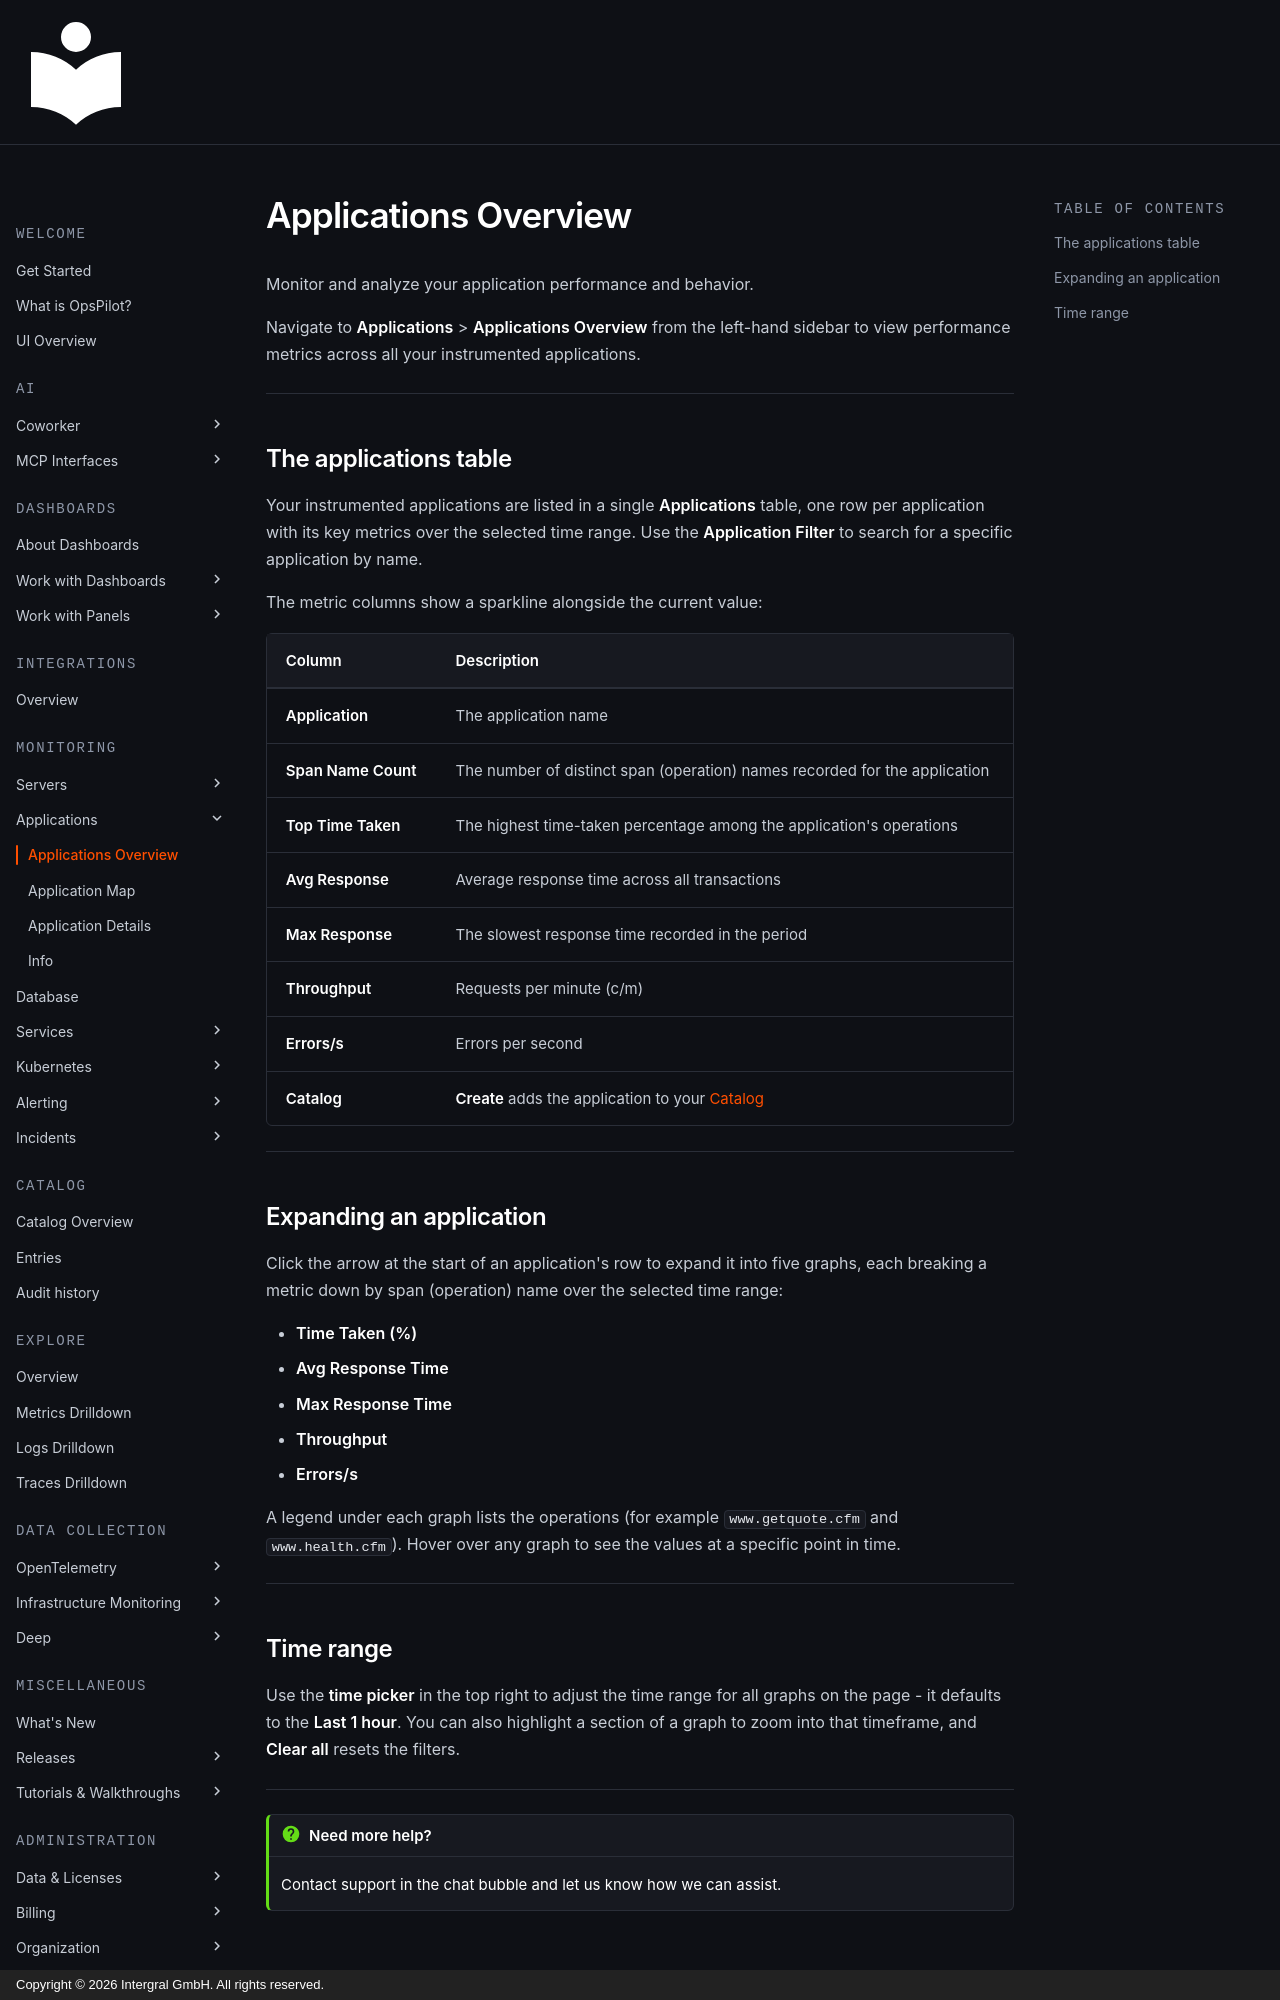

repository: intergral/opspilot-docs · page: Data-insights/Features/Applications/overview/index.html · generator: mkdocs · copyright: Copyright © 2026 Intergral GmbH. All rights reserved.

# Applications Overview

Monitor and analyze your application performance and behavior.

Navigate to **Applications** > **Applications Overview** from the left-hand sidebar to view performance metrics across all your instrumented applications.

---

## The applications table

Your instrumented applications are listed in a single **Applications** table, one row per application with its key metrics over the selected time range. Use the **Application Filter** to search for a specific application by name.

The metric columns show a sparkline alongside the current value:

| Column | Description |
|---|---|
| **Application** | The application name |
| **Span Name Count** | The number of distinct span (operation) names recorded for the application |
| **Top Time Taken** | The highest time-taken percentage among the application's operations |
| **Avg Response** | Average response time across all transactions |
| **Max Response** | The slowest response time recorded in the period |
| **Throughput** | Requests per minute (c/m) |
| **Errors/s** | Errors per second |
| **Catalog** | **Create** adds the application to your [Catalog](../../../Admin-and-data/Catalog/catalog-overview.md) |

---

## Expanding an application

Click the arrow at the start of an application's row to expand it into five graphs, each breaking a metric down by span (operation) name over the selected time range:

- **Time Taken (%)**
- **Avg Response Time**
- **Max Response Time**
- **Throughput**
- **Errors/s**

A legend under each graph lists the operations (for example `www.getquote.cfm` and `www.health.cfm`). Hover over any graph to see the values at a specific point in time.

---
